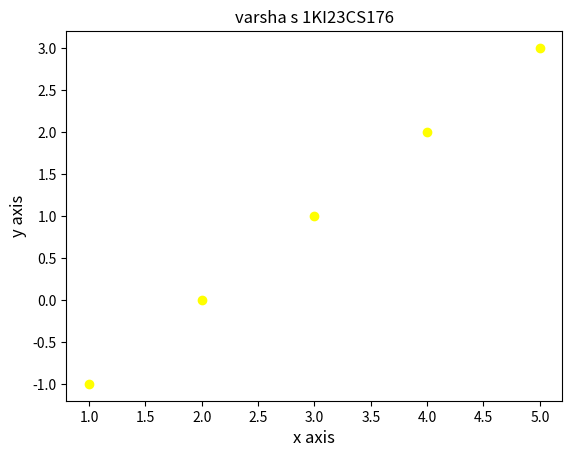

Reproduce this figure in Python.
import matplotlib.pyplot as plt
x=[1,2,3,4,5]
y=[-1,0,1,2,3]
plt.scatter(x,y,color='yellow')
plt.xlabel("x axis",fontsize=12)
plt.ylabel("y axis",fontsize=12)
plt.title("varsha s 1KI23CS176")
plt.show()
